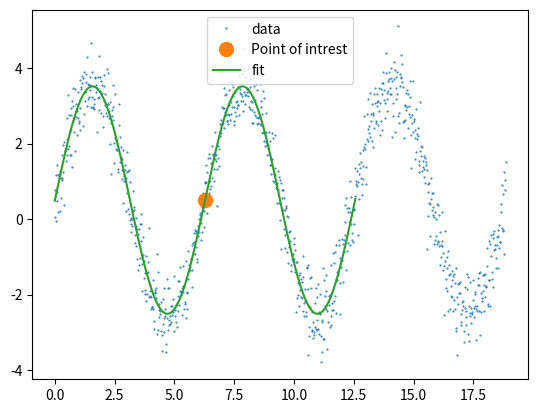

Python code for this plot:


import numpy as np
import matplotlib.pyplot as plt
from itertools import count, takewhile

import matplotlib.pyplot as plt
from scipy.optimize import leastsq


"""" stolen from stack overflow"""
import numpy, scipy.optimize

def fit_sin(tt, yy):
    '''Fit sin to the input time sequence, and return fitting parameters "amp", "omega", "phase", "offset", "freq", "period" and "fitfunc"
    Fit is a least squares approch with no regularization impleimented'''
    tt = numpy.array(tt)
    yy = numpy.array(yy)
    ff = numpy.fft.fftfreq(len(tt), (tt[1]-tt[0]))   # assume uniform spacing
    Fyy = abs(numpy.fft.fft(yy))
    guess_freq = abs(ff[numpy.argmax(Fyy[1:])+1])   # excluding the zero frequency "peak", which is related to offset
    guess_amp = numpy.std(yy) * 2.**0.5
    guess_offset = numpy.mean(yy)
    guess = numpy.array([guess_amp, 2.*numpy.pi*guess_freq, 0., guess_offset])
    print(guess)


    def sinfunc(t, A, w, p, c):
        return A * numpy.sin(w * t + p) + c

    def ComplexSinFunc(t, A, w, p, c, A1, w1, p1, c1):
        return (A * numpy.sin(w * t + p) + c) + (A1 * numpy.sin(w1 * t + p1) + c1)

    #Code from internet was a curve fit using least squares. It didn't seem to fit respratory trace so we write a custom cost
    #function and change to using scipy.optimize.
    popt, pcov = scipy.optimize.curve_fit(sinfunc, tt, yy, p0=guess)
    # popt, pcov = scipy.optimize.curve_fit(ComplexSinFunc, tt, yy, p0=numpy.append(guess, guess))
    print(popt)
    A, w, p, c = popt
    # A, w, p, c, A1, w1, p1, c1 = popt
    f = w/(2.*numpy.pi)
    fitfunc = lambda t: A * numpy.sin(w*t + p) + c
    return {"amp": A, "omega": w, "phase": p, "offset": c, "freq": f, "period": 1./f, "fitfunc": fitfunc, "maxcov": numpy.max(pcov), "rawres": (guess,popt,pcov)}


def fit_cos(tt, yy):
    '''Fit cos to the input time sequence, and return fitting parameters "amp", "omega", "phase", "offset", "freq", "period" and "fitfunc"
    Fit is a least squares approch with no regularization impleimented'''
    tt = numpy.array(tt)
    yy = numpy.array(yy)
    ff = numpy.fft.fftfreq(len(tt), (tt[1]-tt[0]))   # assume uniform spacing
    Fyy = abs(numpy.fft.fft(yy))
    guess_freq = abs(ff[numpy.argmax(Fyy[1:])+1])   # excluding the zero frequency "peak", which is related to offset
    guess_amp = numpy.std(yy) * 2.**0.5
    guess_offset = numpy.mean(yy)
    guess = numpy.array([guess_amp, 2.*numpy.pi*guess_freq, 0., guess_offset])
    print(guess)


    def cosfunc(t, A, w, p, c):
        return A * numpy.cos(w * t + p) + c

    def ComplexSinFunc(t, A, w, p, c, A1, w1, p1, c1):
        return (A * numpy.sin(w * t + p) + c) + (A1 * numpy.sin(w1 * t + p1) + c1)

    #Code from internet was a curve fit using least squares. It didn't seem to fit respratory trace so we write a custom cost
    #function and change to using scipy.optimize.
    popt, pcov = scipy.optimize.curve_fit(cosfunc, tt, yy, p0=guess)
    # popt, pcov = scipy.optimize.curve_fit(ComplexSinFunc, tt, yy, p0=numpy.append(guess, guess))
    print(popt)
    A, w, p, c = popt
    # A, w, p, c, A1, w1, p1, c1 = popt
    f = w/(2.*numpy.pi)
    fitfunc = lambda t: A * numpy.cos(w*t + p) + c
    return {"amp": A, "omega": w, "phase": p, "offset": c, "freq": f, "period": 1./f, "fitfunc": fitfunc, "maxcov": numpy.max(pcov), "rawres": (guess,popt,pcov)}




def fit_sin_regularized(tt, yy):
    '''Fit more complex regularization functions'''
    tt = numpy.array(tt)
    yy = numpy.array(yy)
    ff = numpy.fft.fftfreq(len(tt), (tt[1] - tt[0]))  # assume uniform spacing
    Fyy = abs(numpy.fft.fft(yy))
    guess_freq = abs(ff[numpy.argmax(Fyy[1:]) + 1])  # excluding the zero frequency "peak", which is related to offset
    guess_amp = numpy.std(yy) * 2. ** 0.5
    guess_offset = numpy.mean(yy)
    guess_phase = 0
    guess = numpy.array([guess_amp, 2. * numpy.pi * guess_freq, guess_phase, guess_offset])


    def sinfunc(t, A, w, p, c):
        return A * numpy.sin(w * (t + p)) + c

    def obj(params, time, data):
        A, w, p, c = params[0], params[1], params[2], params[3]
        t = time
        v = sinfunc(t, A, w, p, c)
        #Cost is the sum of the square of the residual
        return(np.sum((v - data))**2)/len(data)

    # res = scipy.optimize.minimize(fun=obj, x0=guess, args=(tt, yy), method='Nelder-Mead')
    res = scipy.optimize.minimize(fun=obj, x0=guess, args=(tt, yy))

    fitfunc = lambda t: res.x[0] * numpy.sin(res.x[1] * (t + res.x[2])) + res.x[3]
    print(res)
    return {"amp": res.x[0], "omega": res.x[1], "phase": res.x[2], "offset": res.x[3], "fitfunc": fitfunc,
            "rawres": res}

def Toy_example():
    #1D optimization to understand how to call
    def f(x):
        return -np.exp(-(x - 0.7) ** 2)

    result = scipy.optimize.minimize_scalar(f)
    print(result.success)
    print(result)


def thetaAtPoint(A, w, p, c, timePoint):
    """THis function is for figuring out given a time T and the parameters of the sin curve
    What the phase is at time T with respect to the last min or max.
    """""
    sine = lambda t: A * numpy.sin(w * t + p) + c
    cosine = lambda t: A * numpy.cos(w * t + p)
    value = sine(timePoint)
    instant_slope = cosine(timePoint)
    period = 2.*numpy.pi / w
    cycle = (timePoint - p)/period
    cycle_frac = cycle - np.floor(cycle)
    print('X value of the point of intrest is' , str(timePoint))
    print("Y value of the point is " + str(value), 'instant slope is ' + str(instant_slope))
    print("period is " + str(period))
    print("cycle num is "  + str(cycle_frac))

    r = numpy.arange(0,timePoint*2,1/250)



    return (value, instant_slope , cycle_frac )



if __name__ == "__main__":
    N = 1000  # number of data points
    t = np.linspace(0, 6 * np.pi, N)
    fine_t = np.arange(0, max(t), 0.1)
    f = 1 # Optional!! Advised not to use
    data = 3.0 * np.sin(f * t + 8*np.pi/4) + 0.5 + np.random.randn(N) / 2  # create artificial data with noise
    # Toy_example()
    ressimple = fit_sin(t, data)
    # resDict = fit_sin_regularized(t,data)
    # res = resDict['rawres']

    A, w, p, c = ressimple['amp'], ressimple['omega'], ressimple['phase'], ressimple['offset']

    timePoint = np.pi + np.pi
    value, slope, cycle_frac = thetaAtPoint(A, w, p, c, timePoint)


    plt.plot(t, data, '.', ms=1, label = "data")

    # plotting test code for thetaAtPoint
    plt.plot(timePoint,value,'.', ms=20 ,label= 'Point of intrest')
    sine = lambda t: A * numpy.sin(w * t + p) + c
    r = numpy.arange(0,timePoint*2,1/250)
    plt.plot(r,sine(r), label = 'fit')
    # plt.plot(r,cosine(r), label = 'derivative')

    plt.legend()
    plt.show()

    # # plt.plot(t, data_first_guess, label='first guess')
    # plt.plot(t, resDict["fitfunc"](t), label='custom cost fitting')
    # plt.plot(t, ressimple['fitfunc'](t), label='least squares fitting')
    # plt.legend()
    # plt.show()





    def TestCode():
        N = 1000 # number of data points
        t = np.linspace(0, 4*np.pi, N)
        f = 1.15247 # Optional!! Advised not to use
        data = 3.0*np.sin(f*t+0.001) + 0.5 + np.random.randn(N)/2 # create artificial data with noise
        f2= 2.6
        data2 = 3.0*np.sin(f*t+0.001) + 0.5 + 1.5*np.sin(f2*t+0.01) + np.random.randn(N)/10

        guess_mean = np.mean(data)
        guess_std = 3*np.std(data)/(2**0.5)/(2**0.5)
        guess_phase = 0
        guess_freq = 1
        guess_amp = 1


        # we'll use this to plot our first estimate. This might already be good enough for you
        data_first_guess = guess_std*np.sin(t+guess_phase) + guess_mean

        # Define the function to optimize, in this case, we want to minimize the difference
        # between the actual data and our "guessed" parameters
        optimize_func = lambda x:(x[0]*np.sin(x[1]*t+x[2]) + x[3] - data)**2

        # est_amp, est_freq, est_phase, est_mean = leastsq(optimize_func, [guess_amp, guess_freq, guess_phase, guess_mean])[0]
        est_amp, est_freq, est_phase, est_mean = leastsq(optimize_func, [guess_amp, guess_freq, guess_phase, guess_mean])[0]

        # recreate the fitted curve using the optimized parameters
        data_fit = est_amp*np.sin(est_freq*t+est_phase) + est_mean

        # recreate the fitted curve using the optimized parameters

        fine_t = np.arange(0,max(t),0.1)
        data_fit=est_amp*np.sin(est_freq*fine_t+est_phase)+est_mean


        res = fit_sin(t,data)
        print(res)

        plt.plot(t, data, '.')
        # plt.plot(t, data_first_guess, label='first guess')
        plt.plot(fine_t, data_fit, label='after fitting')
        plt.plot(fine_t, res['fitfunc'](fine_t),label='alturnative fitting')
        plt.legend()
        plt.show()